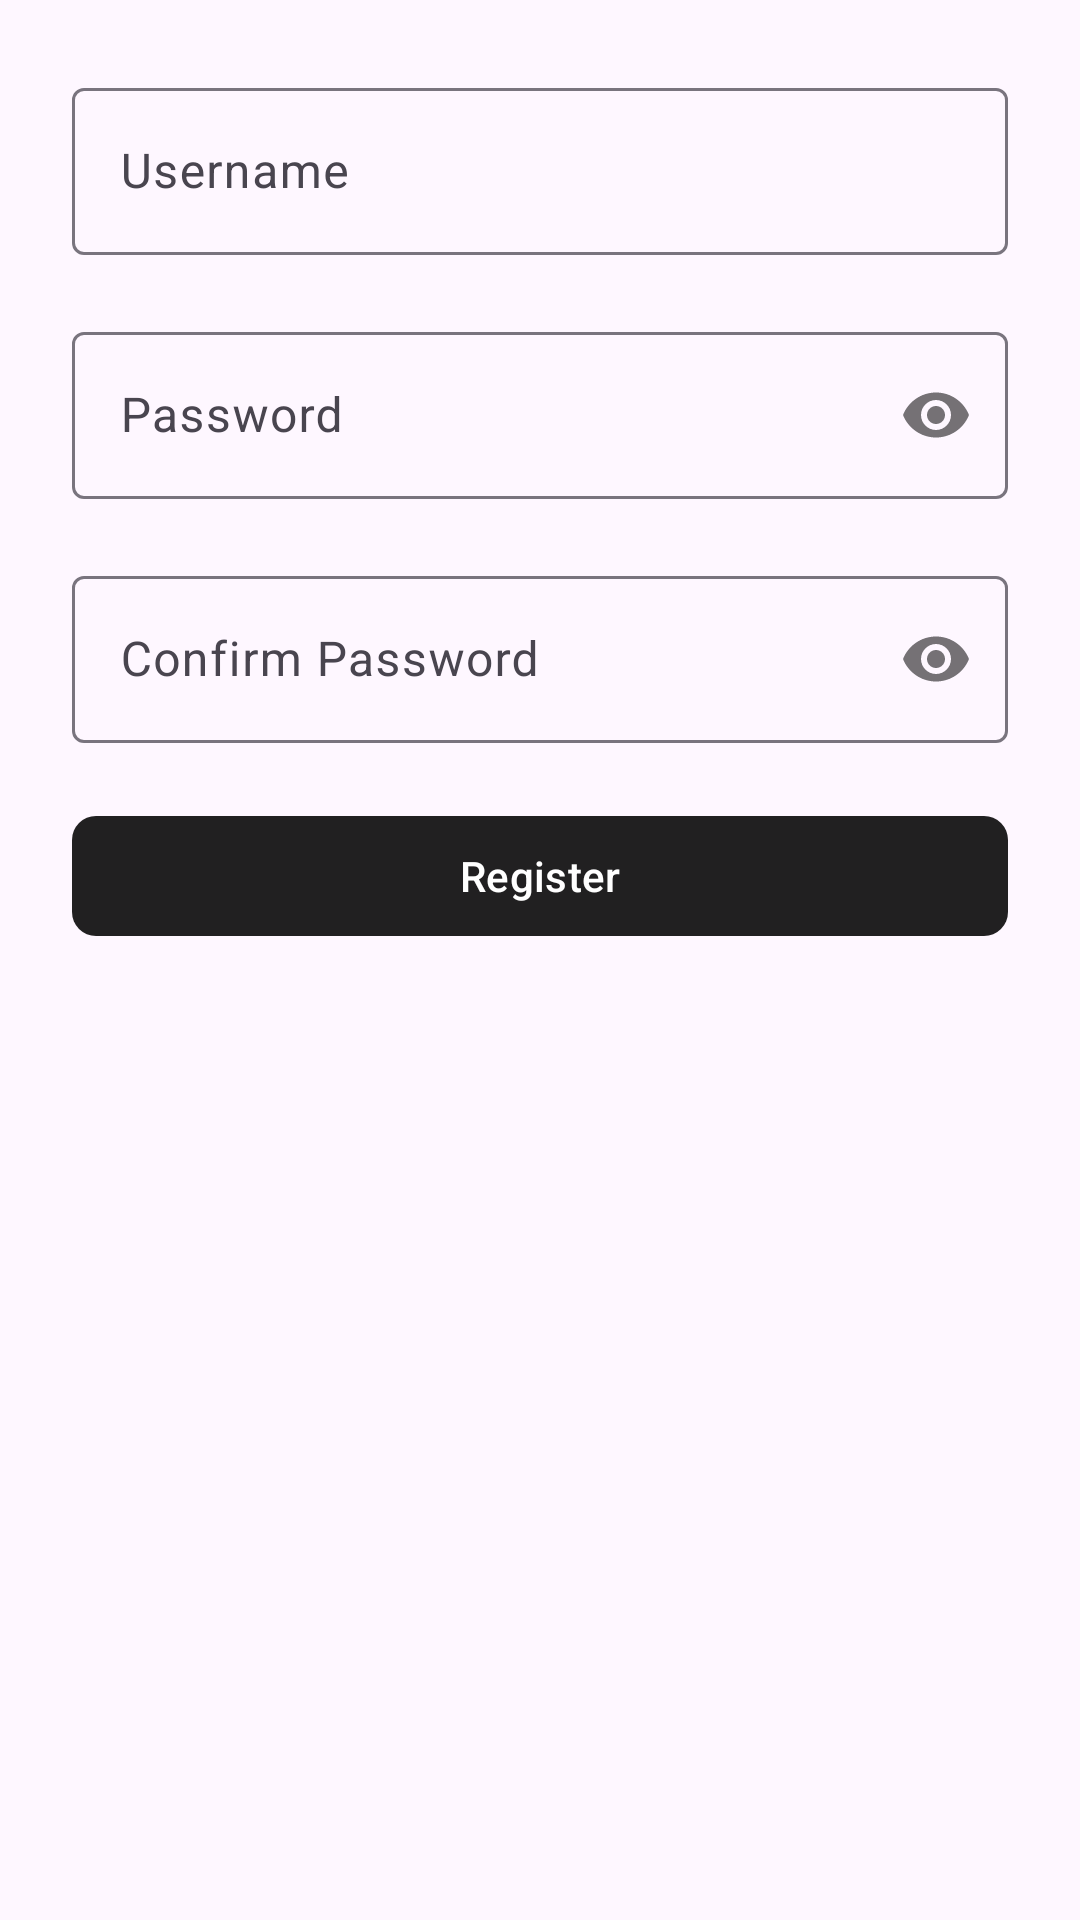

Here is an Android app screen rendered from its layout file. Give the layout XML and the strings, colors and styles it references.
<!-- AndroidManifest.xml: application theme Theme.TalentAIsProject -->
<!-- res/layout/activity_register.xml -->
<?xml version="1.0" encoding="utf-8"?>
<androidx.constraintlayout.widget.ConstraintLayout
    xmlns:android="http://schemas.android.com/apk/res/android"
    xmlns:app="http://schemas.android.com/apk/res-auto"
    xmlns:tools="http://schemas.android.com/tools"
    android:layout_width="match_parent"
    android:layout_height="match_parent"
    android:padding="24dp"
    tools:context=".view.RegisterActivity">

    
    <com.google.android.material.textfield.TextInputLayout
        android:id="@+id/usernameTextInputLayout"
        android:layout_width="0dp"
        android:layout_height="wrap_content"
        android:layout_marginBottom="8dp"
        app:errorEnabled="true"
        app:layout_constraintEnd_toEndOf="parent"
        app:layout_constraintStart_toStartOf="parent"
        app:layout_constraintTop_toTopOf="parent">

        <com.google.android.material.textfield.TextInputEditText
            android:id="@+id/etUsername"
            android:layout_width="match_parent"
            android:layout_height="wrap_content"
            android:hint="@string/username"
            android:inputType="text"
            android:maxLines="1" />
    </com.google.android.material.textfield.TextInputLayout>

    
    <com.google.android.material.textfield.TextInputLayout
        android:id="@+id/passwordTextInputLayout"
        android:layout_width="0dp"
        android:layout_height="wrap_content"
        android:layout_marginBottom="8dp"
        app:errorEnabled="true"
        app:passwordToggleEnabled="true"
        app:layout_constraintEnd_toEndOf="parent"
        app:layout_constraintStart_toStartOf="parent"
        app:layout_constraintTop_toBottomOf="@id/usernameTextInputLayout">

        <com.google.android.material.textfield.TextInputEditText
            android:id="@+id/etPassword"
            android:layout_width="match_parent"
            android:layout_height="wrap_content"
            android:hint="@string/password"
            android:inputType="textPassword"
            android:maxLines="1" />
    </com.google.android.material.textfield.TextInputLayout>

    
    <com.google.android.material.textfield.TextInputLayout
        android:id="@+id/confirmPasswordTextInputLayout"
        android:layout_width="0dp"
        android:layout_height="wrap_content"
        android:layout_marginBottom="24dp"
        app:errorEnabled="true"
        app:passwordToggleEnabled="true"
        app:layout_constraintEnd_toEndOf="parent"
        app:layout_constraintStart_toStartOf="parent"
        app:layout_constraintTop_toBottomOf="@id/passwordTextInputLayout">

        <com.google.android.material.textfield.TextInputEditText
            android:id="@+id/etConfirmPassword"
            android:layout_width="match_parent"
            android:layout_height="wrap_content"
            android:hint="@string/confirm_password"
            android:inputType="textPassword"
            android:maxLines="1" />
    </com.google.android.material.textfield.TextInputLayout>

    
    <com.google.android.material.button.MaterialButton
        android:id="@+id/btnSubmit"
        android:layout_width="0dp"
        android:layout_height="wrap_content"
        android:text="@string/register"
        app:cornerRadius="8dp"
        app:layout_constraintEnd_toEndOf="parent"
        app:layout_constraintStart_toStartOf="parent"
        app:layout_constraintTop_toBottomOf="@id/confirmPasswordTextInputLayout" />

</androidx.constraintlayout.widget.ConstraintLayout>
<!-- resources referenced by this layout -->
<resources>
  <string name="confirm_password">Confirm Password</string>
  <string name="password">Password</string>
  <string name="register">Register</string>
  <string name="username">Username</string>
  <style name="Theme.TalentAIsProject" parent="Base.Theme.TalentAIsProject" />
  <style name="Base.Theme.TalentAIsProject" parent="Theme.Material3.DayNight.NoActionBar">
          
          
          <item name="colorPrimary">@color/primary_text</item>
          <item name="colorSecondary">@color/secondary_text</item>
          <item name="errorTextColor">@color/error</item>
      </style>
  <color name="primary_text">#DE000000</color>
  <color name="secondary_text">#8A000000</color>
  <color name="error">#F44336</color>
</resources>
